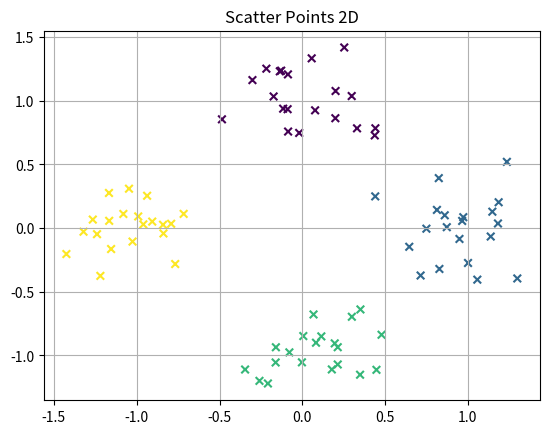

Write Python code to recreate this figure.
#!/usr/bin/env python
# -*- coding: utf-8 -*-
# [redacted]

import math
import numpy as np

def get_scatter_2d(num_instance=20, num_class=4, sigma=0.2):
    """
    Generate scatter points which is separatable to some classes.
    Number of points are num_instance * num_class
    """
    step = np.arange(0, math.pi * 2., math.pi * 2. / num_class)[:num_class]
    centers = [(math.sin(th), math.cos(th)) for th in step]
    x = np.array([np.random.normal(loc[0], sigma, num_instance) for loc in centers]).flatten()
    y = np.array([np.random.normal(loc[1], sigma, num_instance) for loc in centers]).flatten()
    l = np.repeat(range(num_class), num_instance)

    return np.dstack((x, y, l))[0]

if __name__ == '__main__':
    import matplotlib.pyplot as plt

    np.random.seed(123)
    data = get_scatter_2d()

    x = data[:,0]
    y = data[:,1]
    labels = data[:,2]

    plt.scatter(x, y, c=labels, marker='x', s=30)
    plt.title("Scatter Points 2D")
    plt.grid()
    plt.show()
